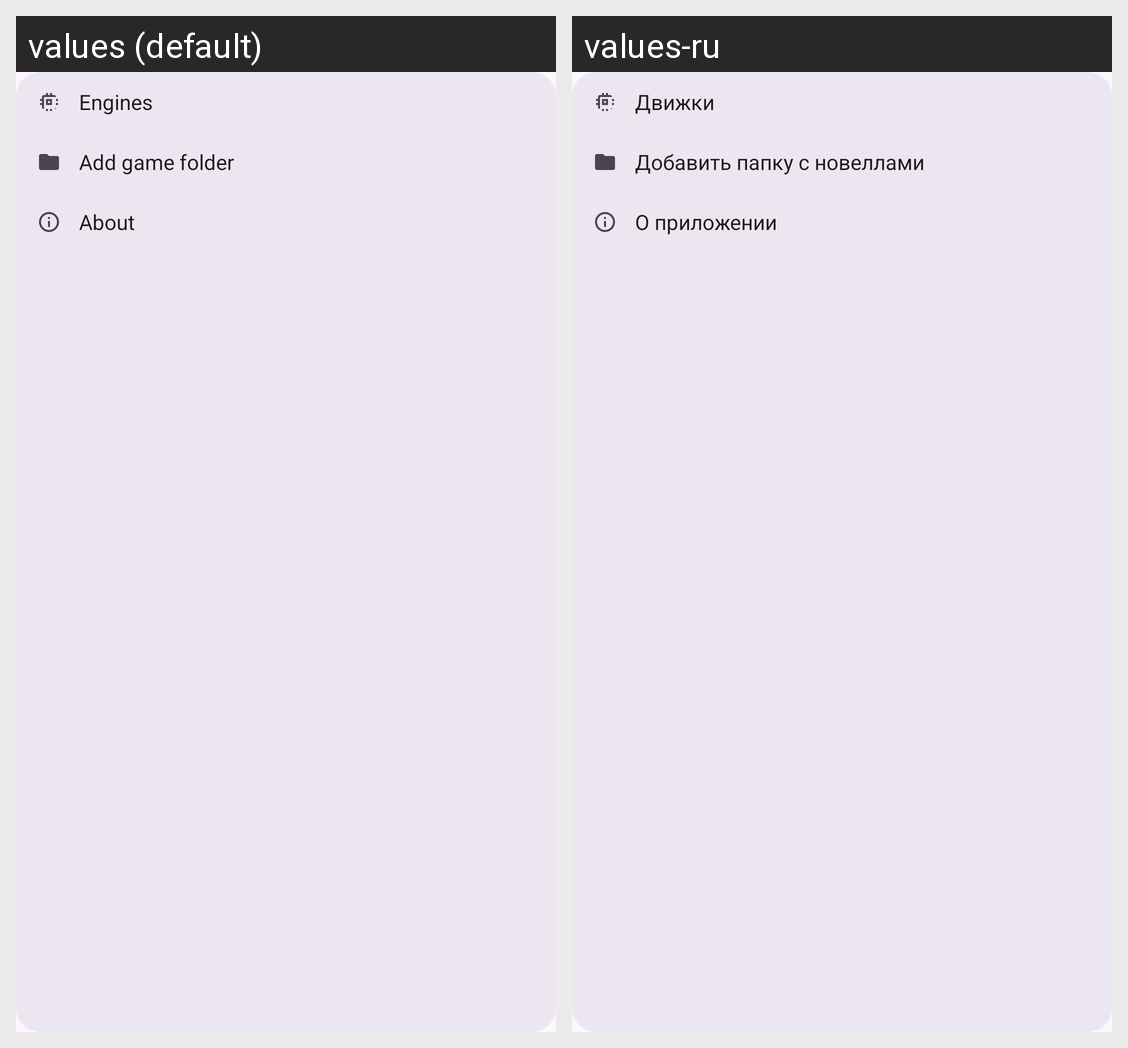

Translations of the strings shown on this Android screen, per locale in the grid:
Android screen res/layout/menu_toolbar_popup.xml rendered under 2 locales, left to right: values (default), values-ru. Device: Nexus 5 (rendered at 1080×1920; each locale shown at half size, 540×960, under a caption strip naming it); theme AppTheme.
Strings drawn on this screen, with the default value and each locale's value (text and hints the layout hard-codes, and strings that could not be matched under every locale, appear in the picture but are not listed):

menu_engines
  values: Engines
  values-ru: Движки

dir_change
  values: Add game folder
  values-ru: Добавить папку с новеллами

menu_about
  values: About
  values-ru: О приложении
